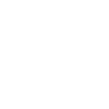
t = 0.00 s
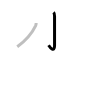
t = 1.25 s
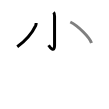
t = 2.50 s
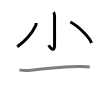
t = 3.50 s
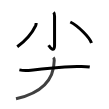
t = 4.75 s
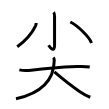
t = 6.00 s

The animated SVG that drew these frames (rendered in a browser with its animation timeline set to each time). Animation: 6 SMIL elements (animate=6); one cycle of 6.00 s.

<svg width="109px" height="109px" viewBox="0 0 px 109px" xmlns="http://www.w3.org/2000/svg" xmlns:xlink="http://www.w3.org/1999/xlink" xml:space="preserve" version="1.1"  baseProfile="full">
<path d="M53.51,12.37c1.06,1.06,1.08,2.43,1.04,3.76c0,8.75,0.01,26.99,0.01,29.46c0,7.66-4.81,1.41-5.98-0.37" style="fill:none;stroke:black;stroke-width:3;opacity:0">
  <animate attributeType="CSS" attributeName="opacity" from="0" to="1" begin="0s" dur="1s" repeatCount="0" fill="freeze" />
</path>
<path d="M36.17,22.9c0,1.1-0.23,1.93-0.63,2.95C33.12,31,26.88,39.62,17.25,46.82" style="fill:none;stroke:black;stroke-width:3;opacity:0">
  <animate attributeType="CSS" attributeName="opacity" from="0" to="1" begin="1s" dur="1s" repeatCount="0" fill="freeze" />
</path>
<path d="M70.3,21.98c7.66,3.75,19.29,15.17,21.2,21.01" style="fill:none;stroke:black;stroke-width:3;opacity:0">
  <animate attributeType="CSS" attributeName="opacity" from="0" to="1" begin="2s" dur="1s" repeatCount="0" fill="freeze" />
</path>
<path d="M19.38,69.88c3.91,0.8,7.81,0.76,11.75,0.27c15.25-1.9,31.25-3.02,45.88-3.62c4.27-0.17,8.52-0.25,12.74,0.47" style="fill:none;stroke:black;stroke-width:3;opacity:0">
  <animate attributeType="CSS" attributeName="opacity" from="0" to="1" begin="3s" dur="1s" repeatCount="0" fill="freeze" />
</path>
<path d="M53.36,57.5c0.69,0.7,0.9,1.73,0.88,2.96C53.95,81.78,39.25,93.5,16,98.83" style="fill:none;stroke:black;stroke-width:3;opacity:0">
  <animate attributeType="CSS" attributeName="opacity" from="0" to="1" begin="4s" dur="1s" repeatCount="0" fill="freeze" />
</path>
<path d="M54.38,71.88c5.88,5,16.44,13.7,25.16,19.52c3.72,2.48,7.34,4.48,10.72,5.86" style="fill:none;stroke:black;stroke-width:3;opacity:0">
  <animate attributeType="CSS" attributeName="opacity" from="0" to="1" begin="5s" dur="1s" repeatCount="0" fill="freeze" />
</path>
</svg>
